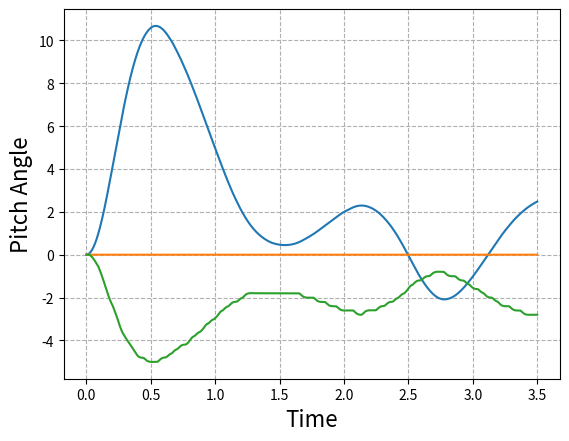

Python code for this plot:
# -*- coding: utf-8 -*-
"""
Created on Fri May  8 15:23:20 2020

[redacted]
"""
#Apologies in advance for any spelling or grammar error, english is not my first language

import matplotlib.pyplot as plt
import numpy as np
import random

###########################################
#known bugs-> Carefull with positive winds, not yet tested



###########OVERALL CHARACTERISTICS OF THE PROGRAM THAT SHOULD BE TAKEN INTO ACCOUNT IN THE FLIGHT COMPUTER CODE

#Important, all angles are in RADIANS (Standard 1º/57.3 = radian)

#Code already takes the reduction of the TVC into account, so "u_controler" (output to the servo,[u_controler is in RADIANS, if your servo takes degrees you have to convert it])
#should be sent directly to the servo, without multiplying it, that means that the PID gains might seem higher than they
#actually are.

#Parameters related to the servo have the conviniet "s" ending

########################################################################################################################## SET YOUR ROCKET


## MOTOR PARAMETERS

Thrust=28.8; #THRUST in N (use peak thrust first, check with minimum after)
burnout_time=3.5 #burn time of the motor, stops the simulation




## ROCKET PARAMETERS

m=0.451  #  MASS in kg
Iy=0.0662 #MOMENT OF INERTIA, use the smaller one (motor burnout)
d=0.05  # DIAMETER of the rocket and cross sectional area (IN METERS)
xa=0.17  #DISTANCE from the nose to the center of pressure, cg and tail (either the motor mount for tvc or the mac of the control fin), IN METERS
xcg=0.55 #DISTANCE from the nose to the cg IN METERS
xt=0.85  #DISTANCE from the nose to the tail (either the motor mount for tvc or the 25%mac of the control fin), IN METERS
L=0.85; #LENGHT of the rocket
CD=0.43 #DRAG COEFFICIENT at alpha=0




## AERODYNAMIC PARAMETERS

k1=-13.119 #CNalpha coeficients
k2=30.193
k3=0.3948
#CNalpha=(k1*alpha**3+k2*alpha**2+k3*alpha)/alpha #Third order aproximation deg, also in 1/radians
max_speed=45 #max speed the rocket reaches, in m/s




## TVC PARAMETERS

TVC_max=5/57.3 # maximum gimbal angle
TVC_reduction=5 #TVC_reduction of 5 means that 5 degrees in the servo equal 1 degree in the TVC mount, use the higher on your TVC mount.
u_initial_offset=1.5/57.3 # Initial angle of the TVC mount due to calibration error




## WIND PARAMETERS

wind_beta=True #Uses wind as disturbance, if set to False random noise is introduced in the TVC mount to simulate it.
wind=-2; #Wind speed in m/s (positive right to left)
wind_distribution=0.5 # wind*wind_distribution = max gust speed 






## OTHER PARAMETERS OR VARIABLES
CNalpha=0
g=9.8  # gravity in m/s^2
U=0.01  # If you use control fins, U is the speed at which the rocket leaves the launch rod
V=0.01
rho=1.225 # air density
q=0.5*rho*V**2 #dynamic pressure
S=((d**2*3.14159)/4) #cross sectional area
lt=(xt-xcg)  #lenght to the tail
alpha=1.517
CZalpha=-CNalpha
Cw=-(m*g)/(S*q);
CMalpha=(CNalpha*(xcg-xa))/(d);
CMde=(Thrust*lt)/(S*q*d); #Replace (Thrust*lt) by (q*fin_area*CLde*lt) if you use control fins
fin_area=0.003  #if you use FINS FOR CONTROL, CLde is the lift slope of the fin, be carefull that the bi-dimensional is not accurate
CLde=2;  #fins
CZde=(d/(lt))*CMde;

########################################################################################################################## IGNORE UP TO PID GAINS

####PLOTS
t_plot=[]
theta_plot=[]
setpoint_plot=[]
servo_plot=[]



alpha_calc=0.
alpha_control=0.
U_vect=np.array([0.1,0])
V_vect=np.array([0.1,0])
wind_vect=np.array([0,wind])
u_eq=0.
u_prev=0.
u_delta=0.
u_controler=0.

TVC_weight_compensation=1.3 #After watching joe's video on servos they are a tad slower that the ones I measured, this simulates that


a11, a12, a13, a21, a22, a23, a31, a32, a33 = (0.0,)*9
b11, b21, b31=(0.0,)*3
c11, c12, c13, c21, c22, c23, c31, c32, c33 = (0.0,)*9
d11, d21, d31=(0.0,)*3


as11, as12, as21, as22 = (0.0,)*4
bs11, bs21=(0.0,)*2
cs11, cs12, cs21, cs22 = (0.0,)*4
ds11, ds21=(0.0,)*2


#MODELO

A=np.array([[a11, a12, a13], [a21, a22, a23], [a31, a32, a33]])


B=np.array([[b11],
           [b21],
           [b31]])

C=np.array([[c11, c12, c13],
           [c21, c22, c23],
           [c31, c32, c33]])

D=np.array([[d11],
           [d21],
           [d31]])


x=np.array([[0.],
           [0.],
           [0.]])


xdot=np.array([[0.],
           [0.],
           [0.]])

xdot_prev=np.array([[0.],
           [0.],
           [0.]])

out=np.array([[0.],
           [0.],
           [0.]])

out_prev=np.array([[0.],
           [0.],
           [0.]])
u=0.


#SERVO (SG90)

As=np.array([[as11, as12], [as21, as22]])


Bs=np.array([[bs11],
           [bs21]])

Cs=np.array([[cs11, cs12],
           [cs21, cs22]])

Ds=np.array([[ds11],
           [ds21]])


xs=np.array([[0.],
            [0.]])


xdots=np.array([[0.],
               [0.]])

xdot_prevs=np.array([[0.],
                    [0.]])

outs=np.array([[0.],
              [0.]])

out_prevs=np.array([[0.],
                   [0.]])




#PID
currentTime=0
previousTime=0
elapsedTime=0.
elapsedTimeSeg=0.
errorPID=0.
lastError=0.
output=0.
setPoint=0.
cumError=0.
rateError=0.
out_pid=0.
anti_windup=True



#CONTROL
setpoint=0.
error=0.
dt=0.02;


#TIMERS
timer_run=0
#timer=0
timer_run_sim=0
timer_run_servo=0
t=0.


#FLAGS
flag=False
flag2=False

########################################################################################################################## FUNCTIONS

def control_tita(setpoint):
    global error
    global u_controler,u_prev,u_delta

    
    u_prev=u_controler
    
    error=setpoint-out[0,0] #On your flight computer, replace out[0,0] for you calculated angle
    error=error*k_all
    u_controler=PID(error)
    u_controler=u_controler-out[1,0]*k_damping #On your flight computer, replace out[1,0] for the gyroscope data (angular speed)
    
    if(u_controler>TVC_max*TVC_reduction):  #prevents the TVC from deflecting more that it can
        u_controler=TVC_max*TVC_reduction
    elif(u_controler<-TVC_max*TVC_reduction):
        u_controler=-TVC_max*TVC_reduction
        
    #u_controler=u_controler-u_prev*0.05;  #filter, increasing the number makes it stronger and slower
   
    u_delta=TVC_weight_compensation*abs(u_controler-outs[0,0]*TVC_reduction) #only for the simualtion, does nothing in the real flight computer
                                            #The tvc compensation slows down the servo to simulate the TVC weight, since the characterization was done without resistance 
                                            #outs[0,0]*TVC_reduction follows the current servo angle instead of the TVC angle
    return u_controler



####PID
def PID(inp):
    global t
    global T_Program  #elapsed time between runs
    global lastError,cumError
    global TVC_max,TVC_reduction,anti_windup
    

    errorPID = inp;                                # determine error
    rateError = (errorPID - lastError) / T_Program  # compute derivative

    
    
    if(anti_windup==True):
        out_pid = kp * errorPID + ki * cumError + kd * rateError;          #PID output
        if(out_pid < (TVC_max*TVC_reduction) and out_pid > (-TVC_max*TVC_reduction)):  #Anti windup by clamping
            cumError = ((((lastError) + ((errorPID - lastError) / 2))) * T_Program)+cumError         # compute integral (trapezoidal) only if the TVC is not staurated
            out_pid = kp * errorPID + ki * cumError + kd * rateError #recalculate the output
       
        if(out_pid>TVC_max*TVC_reduction):  #prevents the TVC from deflecting more that it can
            out_pid=TVC_max*TVC_reduction
        elif(out_pid<-TVC_max*TVC_reduction):
            out_pid=-TVC_max*TVC_reduction
    else:
        cumError = ((((lastError) + ((errorPID - lastError) / 2))) * T_Program)+cumError
        out_pid = kp * errorPID + ki * cumError + kd * rateError;          #PID output
        
        
    
    lastError = errorPID;                                #remember current error

    return out_pid;                                        #have function return the PID output



def update_servo(u_delta):
    
    if(u_delta<=10/57.3):
        u_delta=10/57.3        
    elif(u_delta>=90/57.3):
        u_delta=90/57.3
    
    
    dens=-0.0015241-0.0949255*T-2.52094*T**2+0.0958735*T*u_delta+5.02762*T**2*u_delta-0.030011*T*u_delta**2-3.8088*T**2*u_delta**2+T**2*u_delta**3
    
    # A Matrix    
    as11=-(0.0015241+0.0949255*T-2.52094*T**2-0.0958735*T*u_delta+5.02762*T**2*u_delta+0.030011*T*u_delta**2-3.8088*T**2*u_delta**2+T**2*u_delta**3)/dens
    as12=-(0.0015241*T)/dens
    as21=-(4*T*(-2.52094+5.02762*u_delta-3.8088*u_delta**2+u_delta**3))/dens
    as22=-(0.0015241-0.0949255*T-2.52094*T**2+0.0958735*T*u_delta+5.02762*T**2*u_delta-0.030011*T*u_delta**2-3.8088*T**2*u_delta**2+T**2*u_delta**3)/dens
    
    global As
    As=np.array([[as11, as12], [as21, as22]])
    
    # B Matrix
    bs11=(T**2*(-2.52094+5.02762*u_delta-3.8088*u_delta**2+u_delta**3))/dens
    bs21=(2*T*(-2.52094+5.02762*u_delta-3.8088*u_delta**2 +u_delta**3))/dens
    
    global Bs
    Bs=np.array([[bs11],
                 [bs21]])
    
    # C Matrix
    cs11=-(0.0600221*(0.0507846+3.16302*T-3.19461*T*u_delta+T*u_delta**2))/dens
    cs12=-(0.0015241*T)/dens
    cs21=-(4*T*(-2.52094+5.02762*u_delta-3.8088*u_delta**2+u_delta**3))/dens
    cs22=(-0.0030482)/dens
    
    global Cs
    Cs=np.array([[cs11, cs12],
                 [cs21, cs22]])
    
    # D Matrix
    ds11=(T**2*(-2.52094+5.02762*u_delta-3.8088*u_delta**2+u_delta**3))/dens
    ds21=(2*T*(-2.52094+5.02762*u_delta-3.8088*u_delta**2+u_delta**3))/dens
    
    global Ds
    Ds=np.array([[ds11],
                 [ds21]])  
    
    return





def u_equivalent(alpha):
          
    if(alpha>0):        
        CNwind2=(k1*alpha**3+k2*alpha**2+k3*alpha)
    elif(alpha<0):
        CNwind2=-(k1*abs(alpha)**3+k2*abs(alpha)**2+k3*abs(alpha))
    else:
        CNwind2=0
        
    u_eq=((CNwind2*(xcg-xa))/(d))/((Thrust*lt)/(S*q*d))
    
    return u_eq


i=1
def update_parameters():
    global U
    global V
    global q
    global alpha,u_eq
    global CNalpha
    global x
    global CZalpha
    global CMalpha,xa,CZde,CMde,Cw
    global i
    global alpha_calc,alpha_control
    global wind
    
    
    U=(Thrust-m*g-S*q*CD)*T+U
    if(U>max_speed):
        U=max_speed

    V=np.sqrt(U**2+wind**2)
    q=0.5*rho*V**2
    
    if(wind_beta==True):
        wind_rand=(random.uniform(-wind, wind))*wind_distribution   
       
        alpha=np.arctan(-(wind+wind_rand)/U) 
        u_eq=u_equivalent(alpha)
    else:
        alpha=0
        u_eq=random.uniform(-1/57.3, 1/57.3)
    
      
    alpha_control=float(x[2,0])+alpha

    
    if(alpha_control>0 and alpha>=0):        
        CNalpha=((k1*alpha_control**3+k2*alpha_control**2+k3*alpha_control)-(k1*alpha**3+k2*alpha**2+k3*alpha)) #carefull alpha neg
    elif(alpha_control<0 and alpha>=0):
        CNalpha=(-(k1*abs(alpha_control)**3+k2*abs(alpha_control)**2+k3*abs(alpha_control))-(k1*alpha**3+k2*alpha**2+k3*alpha))
    elif(alpha_control<0 and alpha<=0):
        CNalpha=-(k1*abs(alpha_control)**3+k2*abs(alpha_control)**2+k3*abs(alpha_control))-(-(k1*abs(alpha)**3+k2*abs(alpha)**2+k3*abs(alpha)))
    elif(alpha_control>0 and alpha<=0):
        CNalpha=(k1*alpha_control**3+k2*alpha_control**2+k3*alpha_control)-(-(k1*abs(alpha)**3+k2*abs(alpha)**2+k3*abs(alpha)))
        
    else:
        CNalpha=0
    
       
    if(abs(float(x[2,0]))>0):
        CNalpha=CNalpha/float(x[2,0])
        
    
    CZalpha=-CNalpha
    CMalpha=CNalpha*(xcg-xa)/d
    
  
    Cw=-(m*g)/(S*q)    
    CMde=(Thrust*lt)/(S*q*d)
    CZde=(d/(lt))*CMde
    
    
    return
    
    
    
    
 
def update_matrix():
    
    global x
    global xdot
    global out
    global out_prev
    global u,u_delta
    
    
    update_parameters()
    update_servo(u_delta)


    sin_theta=np.sin(90/57.3+out[0,0])
    den=(-8*m*U*Iy+2*d*m*q*S*T**2*U*CMalpha+d*q**2*S**2*T**3*sin_theta*Cw*CMalpha+4*q*S*T*Iy*CZalpha)

#MATRIX A

    a11=(-8*m*U*Iy+2*d*m*q*S*T**2*U*CMalpha-d*q**2*S**2*T**3*sin_theta*Cw*CMalpha+4*q*S*T*Iy*CZalpha)/den
    a12=(4*T*Iy*(-2*m*U+q*S*T*CZalpha))/den
    a13=-(4*d*m*q*S*T**2*U*CMalpha)/den

    a21=-(4*d*q**2*S**2*T**2*sin_theta*Cw*CMalpha)/den
    a22=-(8*m*U*Iy+2*d*m*q*S*T**2*U*CMalpha+d*q**2*S**2*T**3*sin_theta*Cw*CMalpha-4*q*S*T*Iy*CZalpha)/den
    a23=-(8*d*m*q*S*T*U*CMalpha)/den

    a31=-(8*q*S*T*sin_theta*Cw*Iy)/den
    a32=-(4*T*Iy*(2*m*U+q*S*T*sin_theta*Cw))/den
    a33=-(8*m*U*Iy+2*d*m*q*S*T**2*U*CMalpha+d*q**2*S**2*T**3*sin_theta*Cw*CMalpha+4*q*S*T*Iy*CZalpha)/den

    global A
    A=np.array([[a11, a12, a13],[a21, a22, a23],[a31, a32, a33]])



    #MATRIX B
    
    b11=(d*q*S*T**2*(-2*m*U*CMde+q*S*T*CMde*CZalpha-q*S*T*CMalpha*CZde))/den;
    b21=(2*d*q*S*T*(-2*m*U*CMde+q*S*T*CMde*CZalpha-q*S*T*CMalpha*CZde))/den;
    b31=-(q*S*T*(2*d*m*T*U*CMde+d*q*S*T**2*sin_theta*Cw*CMde+4*Iy*CZde))/den;
    
    global B
    B=np.array([[b11],
                [b21],
                [b31]])
    
    
    
    #MATRIX C
    
    c11=-(4*(4*m*U*Iy-d*m*q*S*T**2*U*CMalpha-2*q*S*T*Iy*CZalpha))/(den);
    c12=(4*T*Iy*(-2*m*U+q*S*T*CZalpha))/(den);
    c13=-(4*d*m*q*S*T**2*U*CMalpha)/(den);
    
    c21=-(4*d*q**2*S**2*T**2*sin_theta*Cw*CMalpha)/(den);
    c22=-(8*Iy*(2*m*U-q*S*T*CZalpha))/(den);
    c23=-(8*d*m*q*S*T*U*CMalpha)/(den);
    
    c31=-(8*q*S*T*sin_theta*Iy*Cw)/(den);
    c32=-(4*T*Iy*(2*m*U+q*S*T*sin_theta*Cw))/(den);
    c33=-(16*m*U*Iy)/(den);
    
    global C
    C=np.array([[c11, c12, c13],
                [c21, c22, c23],
                [c31, c32, c33]])
    
    
    
    #MATRIX D
    
    d11=-(d*q*S*T**2*(2*m*U*CMde-q*S*T*CMde*CZalpha+q*S*T*CMalpha*CZde))/den;
    d21=-(2*d*q*S*T*(2*m*U*CMde-q*S*T*CMde*CZalpha+q*S*T*CMalpha*CZde))/den;
    d31=-(q*S*T*(2*d*m*T*U*CMde+d*q*S*T**2*sin_theta*Cw*CMde+4*Iy*CZde))/den;
    
    global D    
    D=np.array([[d11],
                [d21],
                [d31]])

    
    return


    

def set_setpoint(inp):
    
    if(inp==1):
        setpoint=10/57.3
    elif(inp==2):
        setpoint=(5/57.3)*(t-0.5)
    else:
        setpoint=0
    
    
    return setpoint

      

def simulation():
    
    global x,xs
    global xdot,xdots
    global out,outs
    global out_prev,out_prevs
    global u_controler
    global u,timer_run_servo
    
    
    if(t>timer_run_servo+Ts*0.9999+0.002):  #+0.002 desincronizes the servo and the program, thing that would likely happen in a real flight computer
        timer_run_servo=t
        u=u_controler
        u=round(u*57.3,0)/57.3 #definition of the servo, standard 1º
    
    
    xdots=(np.dot(As,xs)+np.dot(Bs,(u)))
    outs=(np.dot(Cs,xs)+np.dot(Ds,u))
    
    outs[0,0]=(outs[0,0]/TVC_reduction) #reduction of the TVC
    
    xdot=(np.dot(A,x)+np.dot(B,(outs[0,0]+u_eq+u_initial_offset)))
    out=(np.dot(C,x)+np.dot(D,outs[0,0]+u_eq+u_initial_offset))

    xs=xdots
    x=xdot
    
    return


def timer():
    global t
    t_plot.append(t)
    t=t+T
    return








########################################################################################################################## PID GAINS
kp=2 #1  #Gains might be quite high to compensate for aerodynamic forces
ki=1  #1
kd=0.2 #0
k_all=1 #10
k_damping=0 #1.2 #when possible use gyro feedback instead of derivative so as to not amplify noise

anti_windup=True #Prevents the integrator for integreting when the TVC is saturated
                 #it also limits the output of the PID so k_damping is more efective
                 
inp=3 #selects the input
      #1-> Step, hard test on stability
      #2-> 5º/s ramp, slow pitch over
      #3-> only stabilization against disturbances, simulates the real, straight-up flight


T=0.001   #T=Sample time of the simulation 
Ts=0.02   #Ts=sample time of the servo (0.02 for a SG90)
T_Program=0.01 #T_Program: Sample time of your PID code
Sim_duration=100 #How long will it simulate
########################################################################################################################## HERE THE PROGRAM STARTS


while t<=Sim_duration:
    if(t>burnout_time):
        break
    
    if(abs(out[0,0])>180/57.3):
        print("Pitch angle greater than 180º, the rocket is flying pointy end down.")
        break
    
    if(t>(timer_run_sim+T*0.9999)):
        timer_run_sim=t
        update_matrix()
      
        if(t>timer_run+T_Program*0.9999):
            timer_run=t
    
            if(t>0.5):
                setpoint=set_setpoint(inp)

            control_tita(setpoint)
    
      
        simulation()
    
    
    timer()
    
    


    
    setpoint_plot.append(setpoint*57.3)
    theta_plot.append(out[0,0]*57.3)
    servo_plot.append((outs[0,0])*57.3)
    
    #Plot selectors
    #out[0,0]->Pitch Angle, out[1,0]-> Pitch Rate, out[2,0]->Rection Angle of attack
    #u_controler->controler output, outs[0,0]->Real servo angle, outs[1,0]->Servo speed
    
    
    
    

plt.plot(t_plot,theta_plot,t_plot,setpoint_plot,t_plot,servo_plot)
plt.grid(True,linestyle='--')

plt.xlabel('Time',fontsize=16)
plt.ylabel('Pitch Angle',fontsize=16)

plt.show()


########################################################################################################################## HERE THE PROGRAM ENDS

